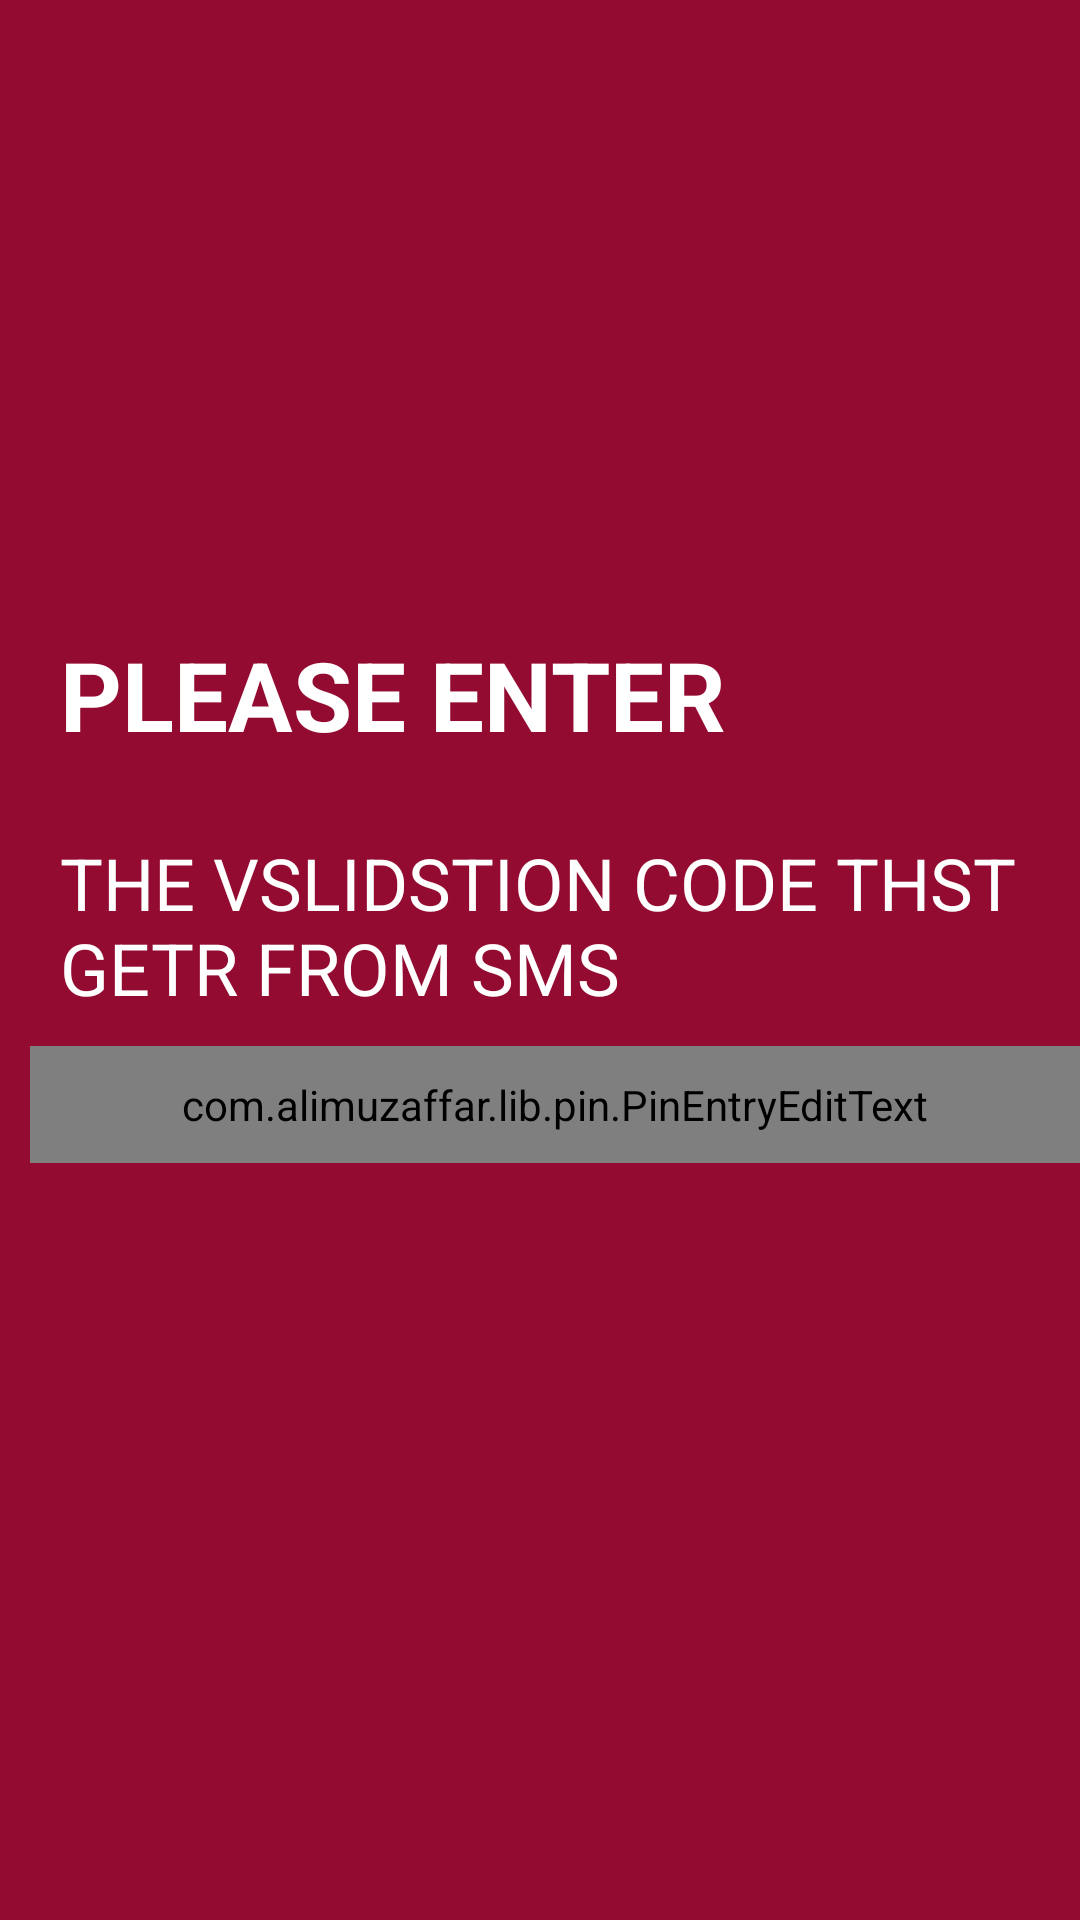

This screen was rendered from an Android layout file. Write that file and the resources it references.
<!-- AndroidManifest.xml: application theme Theme.OTP_PageDesign -->
<!-- res/layout/activity_main.xml -->
<?xml version="1.0" encoding="utf-8"?>
<LinearLayout xmlns:android="http://schemas.android.com/apk/res/android"
    xmlns:tools="http://schemas.android.com/tools"
    android:layout_width="match_parent"
    android:layout_height="match_parent"
    xmlns:app="http://schemas.android.com/apk/res-auto"
    android:orientation="vertical"

    android:background="#930B31"
    tools:context=".MainActivity">

<TextView
    android:padding="10dp"
    android:layout_marginStart="10dp"
    android:id="@+id/phoneid"
    android:layout_marginTop="10dp"
    android:background="@drawable/password"
    android:layout_width="150dp"
    android:layout_height="180dp">
</TextView>
    <TextView
        android:padding="10dp"
        android:layout_marginStart="10dp"
        android:layout_marginTop="10dp"
        android:textColor="@color/white"
        android:textStyle="bold"
        android:textSize="32sp"
        android:text="@string/please_enter"
        android:id="@+id/textEnterid"
        android:layout_width="wrap_content"
        android:layout_height="wrap_content">

    </TextView>

    <TextView
        android:padding="10dp"
        android:layout_marginStart="10dp"
        android:layout_marginTop="5dp"
        android:textSize="24sp"
        android:textColor="@color/white"
        android:id="@+id/textmessegeid"

        android:text="@string/the_vslidstion_code_thst_getr_from_sms"

        android:layout_width="match_parent"
        android:layout_height="wrap_content">

    </TextView>

            



           




          

    <com.alimuzaffar.lib.pin.PinEntryEditText
        android:padding="10dp"
        android:layout_marginStart="10dp"
        android:id="@+id/txt_pin_entry"
        android:layout_width="match_parent"
        android:layout_height="wrap_content"
        android:inputType="number"
        android:maxLength="4"
       android:textIsSelectable="false"
        android:textSize="24sp"
        android:textColor="@color/white"
        app:pinLineColors="@color/white" />

</LinearLayout>
<!-- resources referenced by this layout -->
<resources>
  <string name="please_enter">PLEASE ENTER</string>
  <string name="the_vslidstion_code_thst_getr_from_sms">THE VSLIDSTION CODE THST GETR FROM SMS</string>
  <style name="Theme.OTP_PageDesign" parent="Theme.MaterialComponents.DayNight.DarkActionBar">
          
          <item name="colorPrimary">@color/purple_500</item>
          <item name="colorPrimaryVariant">@color/purple_700</item>
          <item name="colorOnPrimary">@color/white</item>
          
          <item name="colorSecondary">@color/teal_200</item>
          <item name="colorSecondaryVariant">@color/teal_700</item>
          <item name="colorOnSecondary">@color/black</item>
          
          <item name="android:statusBarColor" tools:targetApi="l">?attr/colorPrimaryVariant</item>
          
      </style>
  <!-- not gathered from this repository: default colours our renderer supplied (Android Studio template values) -->
  <color name="purple_500">#FF6200EE</color>
  <color name="purple_700">#FF3700B3</color>
  <color name="teal_200">#FF03DAC5</color>
  <color name="teal_700">#FF018786</color>
  <color name="black">#FF000000</color>
  <color name="white">#FFFFFFFF</color>
</resources>
